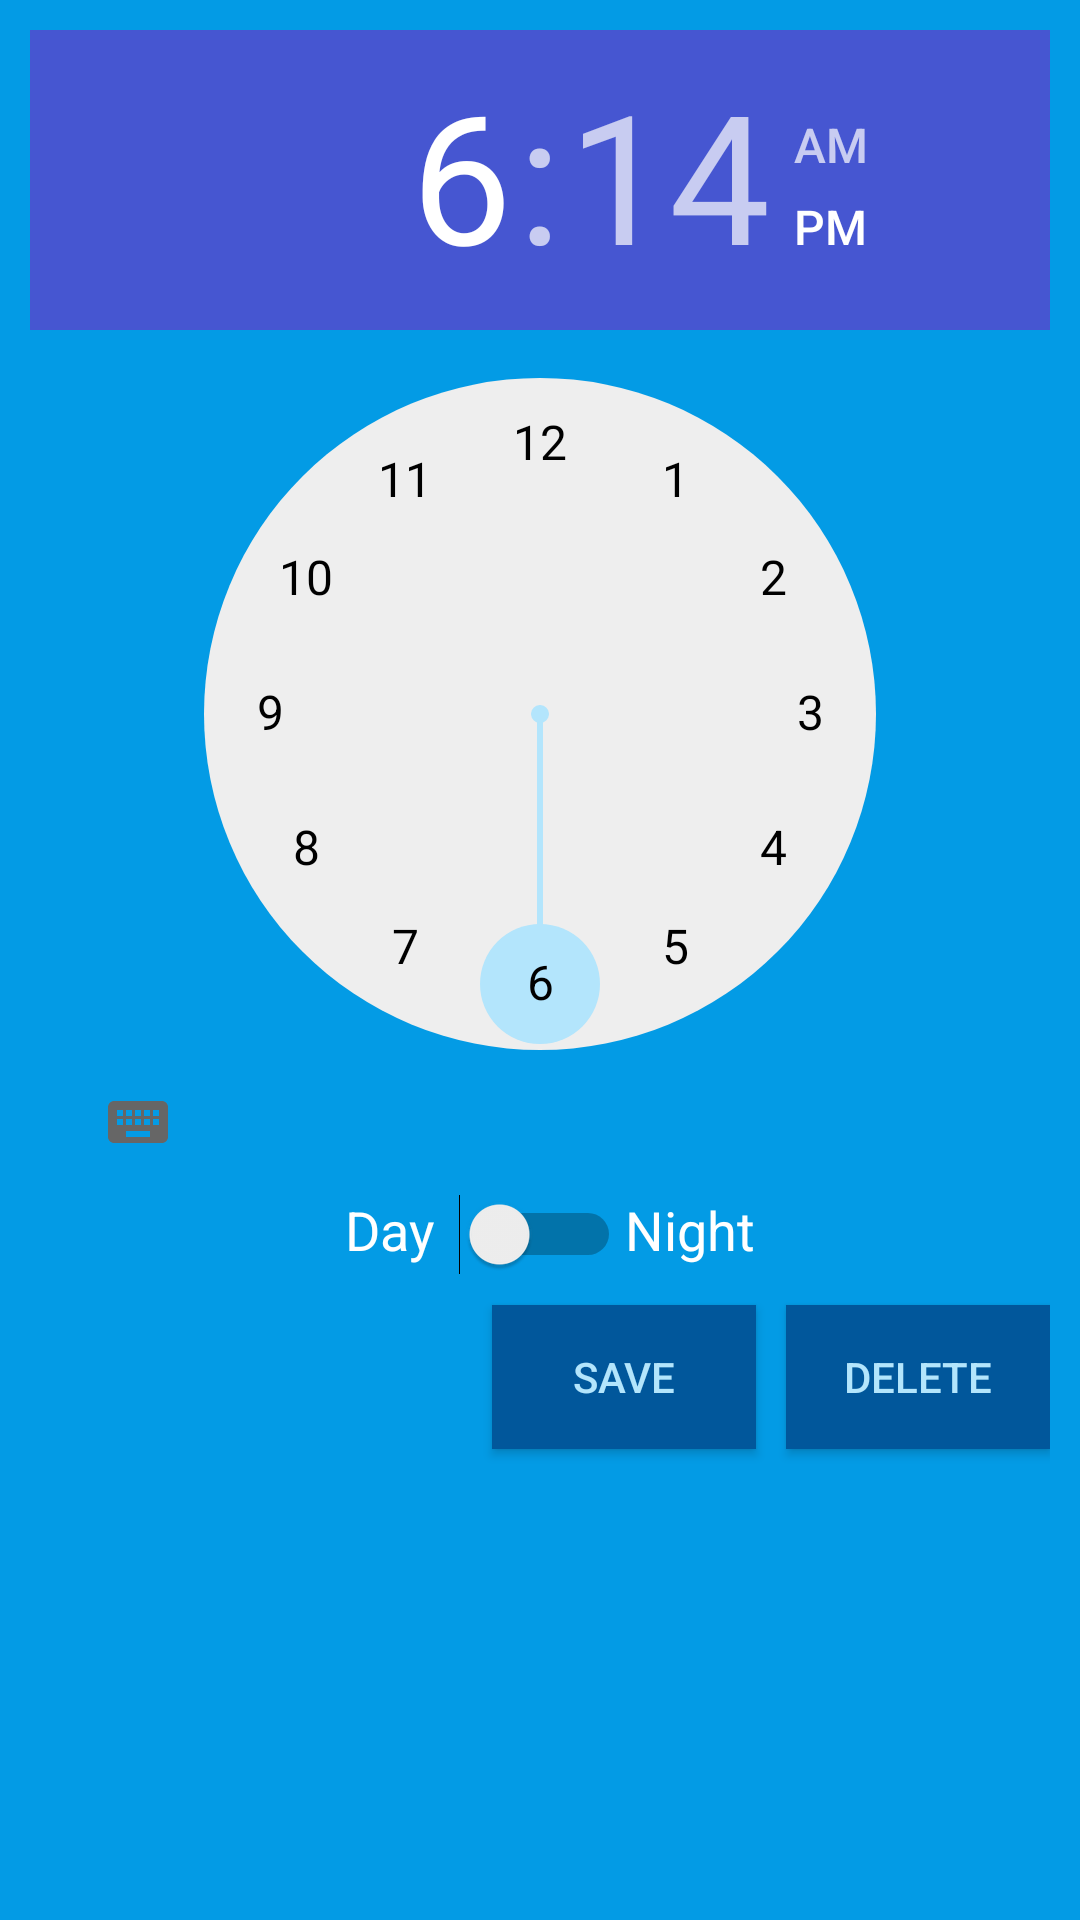

Reconstruct the res/layout file that produces this screen, plus the resources it refers to.
<!-- AndroidManifest.xml: application theme AppTheme -->
<!-- res/layout/switch_edit.xml -->
<?xml version="1.0" encoding="utf-8"?>
<RelativeLayout xmlns:android="http://schemas.android.com/apk/res/android"
    android:layout_width="match_parent"
    android:layout_height="wrap_content"
    android:padding="10dp"
    android:background="@color/colorPrimary">

    <TimePicker
        android:layout_width="wrap_content"
        android:layout_height="wrap_content"
        android:id="@+id/timePicker"
        android:layout_centerHorizontal="true"
        android:headerBackground="#4656d1"
        android:numbersTextColor="#000000" />

    <Switch
        android:layout_width="wrap_content"
        android:layout_height="wrap_content"
        android:text=""
        android:id="@+id/swDayNight"
        android:layout_marginBottom="10dp"
        android:layout_below="@+id/timePicker"
        android:layout_centerHorizontal="true" />

    <TextView
        android:layout_width="wrap_content"
        android:layout_height="wrap_content"
        android:textAppearance="?android:attr/textAppearanceMedium"
        android:text="Day"
        android:id="@+id/tvDay"
        android:textColor="@android:color/white"
        android:layout_alignBaseline="@+id/swDayNight"
        android:layout_centerHorizontal="true"
        android:paddingRight="100dp" />

    <TextView
        android:layout_width="wrap_content"
        android:layout_height="wrap_content"
        android:textAppearance="?android:attr/textAppearanceMedium"
        android:text="Night"
        android:id="@+id/tvNight"
        android:textColor="@android:color/white"
        android:layout_alignBaseline="@+id/swDayNight"
        android:layout_centerHorizontal="true"
        android:paddingLeft="100dp" />

    <Button
        android:layout_width="wrap_content"
        android:layout_height="wrap_content"
        android:text="Save"
        android:background="@color/button_bg"
        android:textColor="@color/button_text"
        android:id="@+id/btnSave"
        android:layout_marginRight="10dp"
        android:layout_toLeftOf="@+id/btnDelete"
        android:layout_below="@+id/swDayNight" />

    <Button
        android:layout_width="wrap_content"
        android:layout_height="wrap_content"
        android:id="@+id/btnDelete"
        android:text="Delete"
        android:background="@color/button_bg"
        android:textColor="@color/button_text"
        android:layout_alignParentEnd="true"
        android:layout_below="@+id/swDayNight" />


</RelativeLayout>
<!-- resources referenced by this layout -->
<resources>
  <color name="button_bg">#01579B</color>
  <color name="button_text">#B3E5FC</color>
  <color name="colorPrimary">#039BE5</color>
  <style name="AppTheme" parent="Theme.AppCompat.Light.DarkActionBar">
          
          <item name="colorPrimary">@color/colorPrimary</item>
          <item name="colorPrimaryDark">@color/colorPrimaryDark</item>
          <item name="colorAccent">@color/colorAccent</item>
          <item name="android:windowBackground">@color/navigationBarColor</item>
          <item name="android:navigationBarColor">@color/navigationBarColor</item>
          <item name="android:statusBarColor">@color/navigationBarColor</item>
          <item name="android:textColorPrimary">#ffffff</item>
      </style>
  <color name="colorPrimaryDark">#0288D1</color>
  <color name="colorAccent">#B3E5FC</color>
  <color name="navigationBarColor">#0277BD</color>
</resources>
